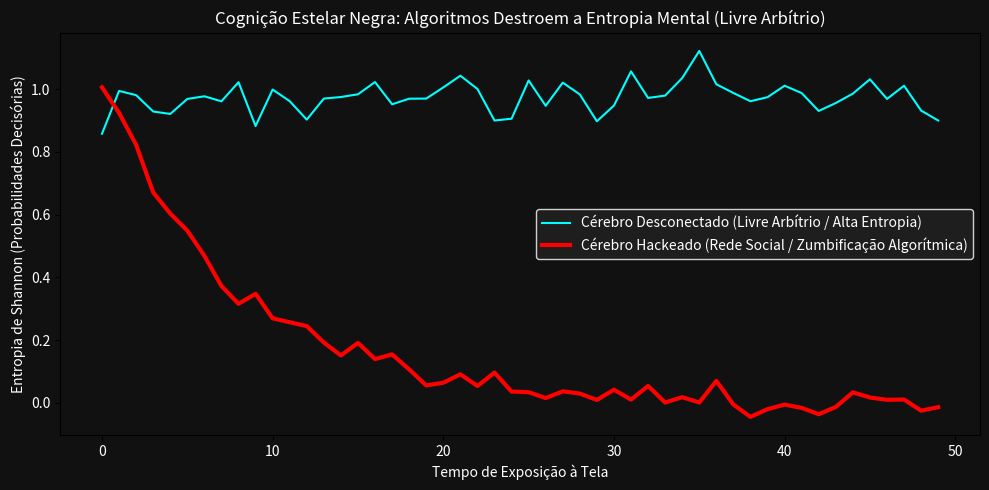

Write Python code to recreate this figure. (Note: this script raises an exception after producing the figure.)
import matplotlib
matplotlib.use('Agg')
import matplotlib.pyplot as plt
import numpy as np
import networkx as nx

def generate_black_mirror_entropy():
    print("[+] Simulando Colapso de Entropia (O Espelho Negro / Tese 5)...")
    time_steps = np.arange(0, 50)
    
    # Entropia de um cérebro livre (Alta Entropia, Livre Arbítrio)
    # Comportamento estocástico e criativo
    free_will = 1.0 - 0.1 * np.exp(-time_steps/10) + np.random.normal(0, 0.05, len(time_steps))
    
    # Entropia sob Algoritmo Predatório (Zumbificação Algorítmica)
    # O Algoritmo foca o usuário na mesma dopamina (Módulo-9 / Loop Infinito)
    zombie = np.exp(-time_steps/8) + np.random.normal(0, 0.02, len(time_steps))
    
    plt.figure(figsize=(10, 5), facecolor='#111111')
    ax = plt.gca()
    ax.set_facecolor('#111111')
    
    plt.plot(time_steps, free_will, color='#00FFFF', label='Cérebro Desconectado (Livre Arbítrio / Alta Entropia)')
    plt.plot(time_steps, zombie, color='#FF0000', linewidth=3, label='Cérebro Hackeado (Rede Social / Zumbificação Algorítmica)')
    
    plt.title('Cognição Estelar Negra: Algoritmos Destroem a Entropia Mental (Livre Arbítrio)', color='white')
    plt.xlabel('Tempo de Exposição à Tela', color='white')
    plt.ylabel('Entropia de Shannon (Probabilidades Decisórias)', color='white')
    plt.xticks(color='white')
    plt.yticks(color='white')
    
    leg = plt.legend(facecolor='#222222', edgecolor='white')
    for text in leg.get_texts(): text.set_color('white')
        
    plt.tight_layout()
    plt.savefig('C:/Users/bruno/OneDrive/Desktop/Matrioska de oroboros/9_Papers_Zenodo/black_mirror_entropy.png', dpi=300)

def generate_planetary_microbiota():
    print("[+] Simulando a Matriz de Microbiota (Tese 3)...")
    
    G = nx.barabasi_albert_graph(100, 2)
    pos = nx.spring_layout(G, seed=42)
    
    # Calculate degree centrality to represent entropy/heat accumulation
    centrality = nx.degree_centrality(G)
    node_color = [centrality[n] for n in G.nodes()]
    node_size = [v * 3000 for v in centrality.values()]
    
    plt.figure(figsize=(8, 8), facecolor='#111111')
    ax = plt.gca()
    ax.set_facecolor('#111111')
    
    nx.draw_networkx_edges(G, pos, edge_color='#333333', alpha=0.5)
    nodes = nx.draw_networkx_nodes(G, pos, node_size=node_size, node_color=node_color, cmap=plt.cm.plasma, alpha=0.9)
    
    plt.title('A Microbiota Planetária: Humanos como Neurônios da Célula-Terra', color='white')
    plt.axis('off')
    
    plt.tight_layout()
    plt.savefig('C:/Users/bruno/OneDrive/Desktop/Matrioska de oroboros/9_Papers_Zenodo/planetary_microbiota.png', dpi=300)

def generate_plasma_bridge():
    print("[+] Simulando Magnetohidrodinâmica Quântica do Plasma (Tese 14)...")
    temperature = np.linspace(1000, 100000, 100)
    
    # Acoustic containment breaks / Fusion plasma bridging
    # Plasma resonates at specific harmonics (Chladni)
    resonance = np.sin(temperature/5000)**2 * np.exp(temperature/20000)
    
    plt.figure(figsize=(10, 5), facecolor='#111111')
    ax = plt.gca()
    ax.set_facecolor('#111111')
    
    plt.plot(temperature, resonance, color='#FF8C00', linewidth=2)
    plt.fill_between(temperature, resonance, color='#FF8C00', alpha=0.3)
    
    plt.title('O Plasma como Ponte: Ignição de Fusão Acústica e a Quebra da Simulação', color='white')
    plt.xlabel('Temperatura do Plasma (Kelvin)', color='white')
    plt.ylabel('Ressonância Acústica (Densidade)', color='white')
    plt.xticks(color='white')
    plt.yticks(color='white')
    
    plt.tight_layout()
    plt.savefig('C:/Users/bruno/OneDrive/Desktop/Matrioska de oroboros/9_Papers_Zenodo/plasma_bridge_qmhd.png', dpi=300)

def generate_tesseract_brane():
    print("[+] Simulando Projeção Holográfica do Bulk 4D (Teses 8 e 9)...")
    # Projeção de um Hipercubo 4D num plano 2D (Interferência de Branas)
    
    x = np.linspace(-5, 5, 200)
    y = np.linspace(-5, 5, 200)
    X, Y = np.meshgrid(x, y)
    
    # Padrão de interferência 4D comprimido em 2D
    Z = np.sin(X**2 + Y**2) * np.cos(X - Y) * np.exp(-(X**2 + Y**2)/10)
    
    plt.figure(figsize=(8, 8), facecolor='#111111')
    ax = plt.gca()
    ax.set_facecolor('#111111')
    
    contour = plt.contourf(X, Y, Z, levels=50, cmap='magma')
    
    plt.title('A Matrioska Cósmica: Branas Superiores Projetadas Holograficamente', color='white')
    plt.axis('off')
    
    plt.tight_layout()
    plt.savefig('C:/Users/bruno/OneDrive/Desktop/Matrioska de oroboros/9_Papers_Zenodo/tesseract_brane.png', dpi=300)

if __name__ == "__main__":
    generate_black_mirror_entropy()
    generate_planetary_microbiota()
    generate_plasma_bridge()
    generate_tesseract_brane()
    print("[!] Ouroboros Grand Unification Test executado com sucesso.")
